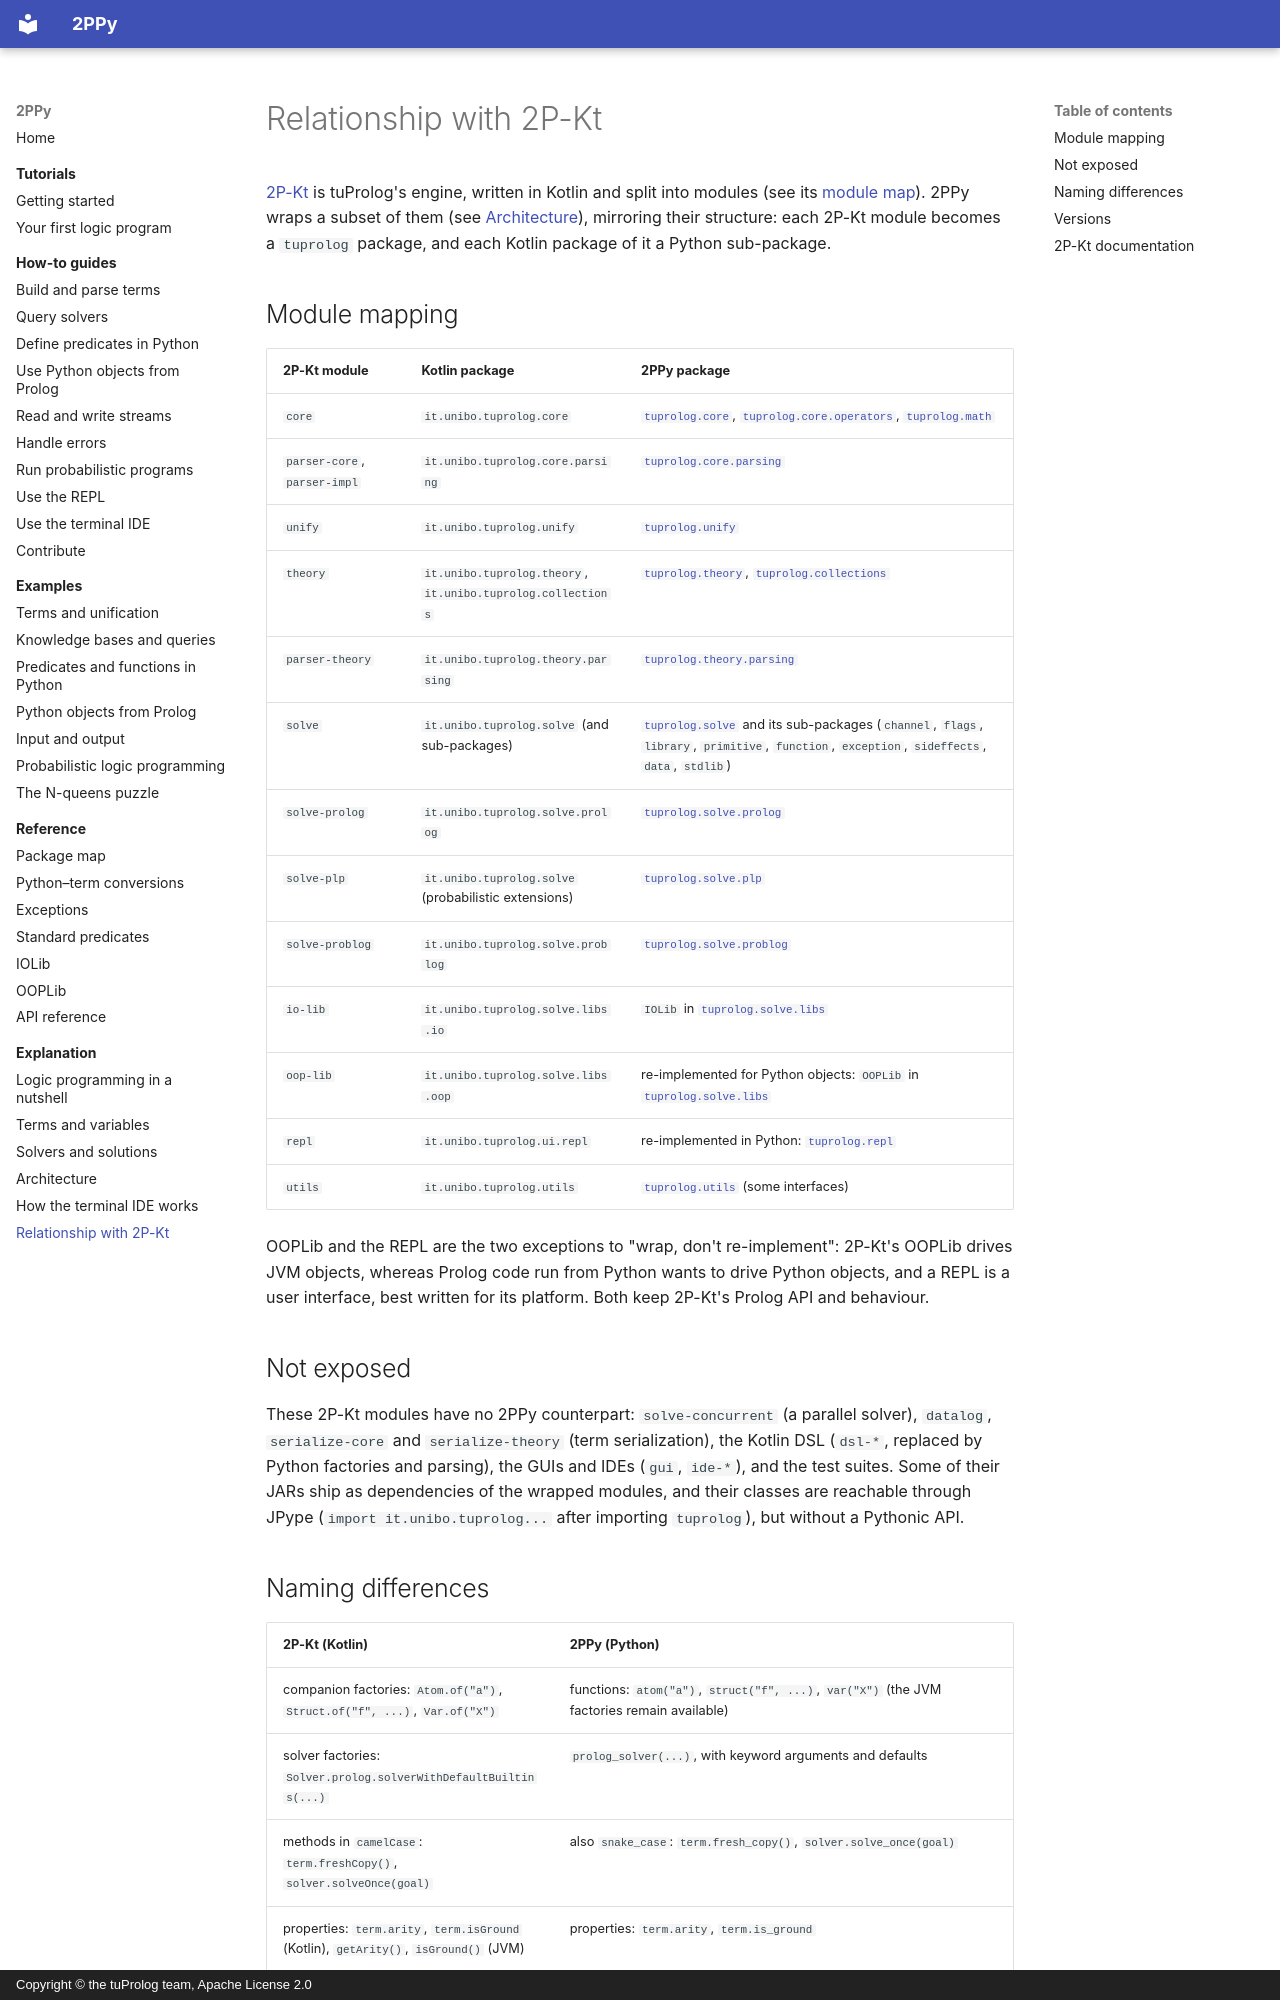

repository: tuProlog/2ppy · page: explanation/relationship-with-2p-kt/index.html · generator: mkdocs · copyright: Copyright © the tuProlog team, Apache License 2.0

# Relationship with 2P-Kt

[2P-Kt](https://github.com/tuProlog/2p-kt) is tuProlog's engine, written in Kotlin and split into
modules (see its [module map](https://tuprolog.github.io/2p-kt/reference/module-map/)). 2PPy
wraps a subset of them (see [Architecture](architecture.md)), mirroring their structure: each 2P-Kt
module becomes a `tuprolog` package, and each Kotlin package of it a Python sub-package.

## Module mapping

| 2P-Kt module | Kotlin package | 2PPy package |
|---|---|---|
| `core` | `it.unibo.tuprolog.core` | [`tuprolog.core`](../api/tuprolog/core.md), [`tuprolog.core.operators`](../api/tuprolog/core/operators.md), [`tuprolog.math`](../api/tuprolog/math.md) |
| `parser-core`, `parser-impl` | `it.unibo.tuprolog.core.parsing` | [`tuprolog.core.parsing`](../api/tuprolog/core/parsing.md) |
| `unify` | `it.unibo.tuprolog.unify` | [`tuprolog.unify`](../api/tuprolog/unify.md) |
| `theory` | `it.unibo.tuprolog.theory`, `it.unibo.tuprolog.collections` | [`tuprolog.theory`](../api/tuprolog/theory.md), [`tuprolog.collections`](../api/tuprolog/collections.md) |
| `parser-theory` | `it.unibo.tuprolog.theory.parsing` | [`tuprolog.theory.parsing`](../api/tuprolog/theory/parsing.md) |
| `solve` | `it.unibo.tuprolog.solve` (and sub-packages) | [`tuprolog.solve`](../api/tuprolog/solve.md) and its sub-packages (`channel`, `flags`, `library`, `primitive`, `function`, `exception`, `sideffects`, `data`, `stdlib`) |
| `solve-prolog` | `it.unibo.tuprolog.solve.prolog` | [`tuprolog.solve.prolog`](../api/tuprolog/solve/prolog.md) |
| `solve-plp` | `it.unibo.tuprolog.solve` (probabilistic extensions) | [`tuprolog.solve.plp`](../api/tuprolog/solve/plp.md) |
| `solve-problog` | `it.unibo.tuprolog.solve.problog` | [`tuprolog.solve.problog`](../api/tuprolog/solve/problog.md) |
| `io-lib` | `it.unibo.tuprolog.solve.libs.io` | `IOLib` in [`tuprolog.solve.libs`](../api/tuprolog/solve/libs.md) |
| `oop-lib` | `it.unibo.tuprolog.solve.libs.oop` | re-implemented for Python objects: `OOPLib` in [`tuprolog.solve.libs`](../api/tuprolog/solve/libs.md) |
| `repl` | `it.unibo.tuprolog.ui.repl` | re-implemented in Python: [`tuprolog.repl`](../api/tuprolog/repl.md) |
| `utils` | `it.unibo.tuprolog.utils` | [`tuprolog.utils`](../api/tuprolog/utils.md) (some interfaces) |

OOPLib and the REPL are the two exceptions to "wrap, don't re-implement": 2P-Kt's OOPLib drives
JVM objects, whereas Prolog code run from Python wants to drive Python objects, and a REPL is a
user interface, best written for its platform. Both keep 2P-Kt's Prolog API and behaviour.

## Not exposed

These 2P-Kt modules have no 2PPy counterpart: `solve-concurrent` (a parallel solver), `datalog`,
`serialize-core` and `serialize-theory` (term serialization), the Kotlin DSL (`dsl-*`, replaced
by Python factories and parsing), the GUIs and IDEs (`gui`, `ide-*`), and the test suites. Some of
their JARs ship as dependencies of the wrapped modules, and their classes are reachable through
JPype (`import it.unibo.tuprolog...` after importing `tuprolog`), but without a Pythonic API.
